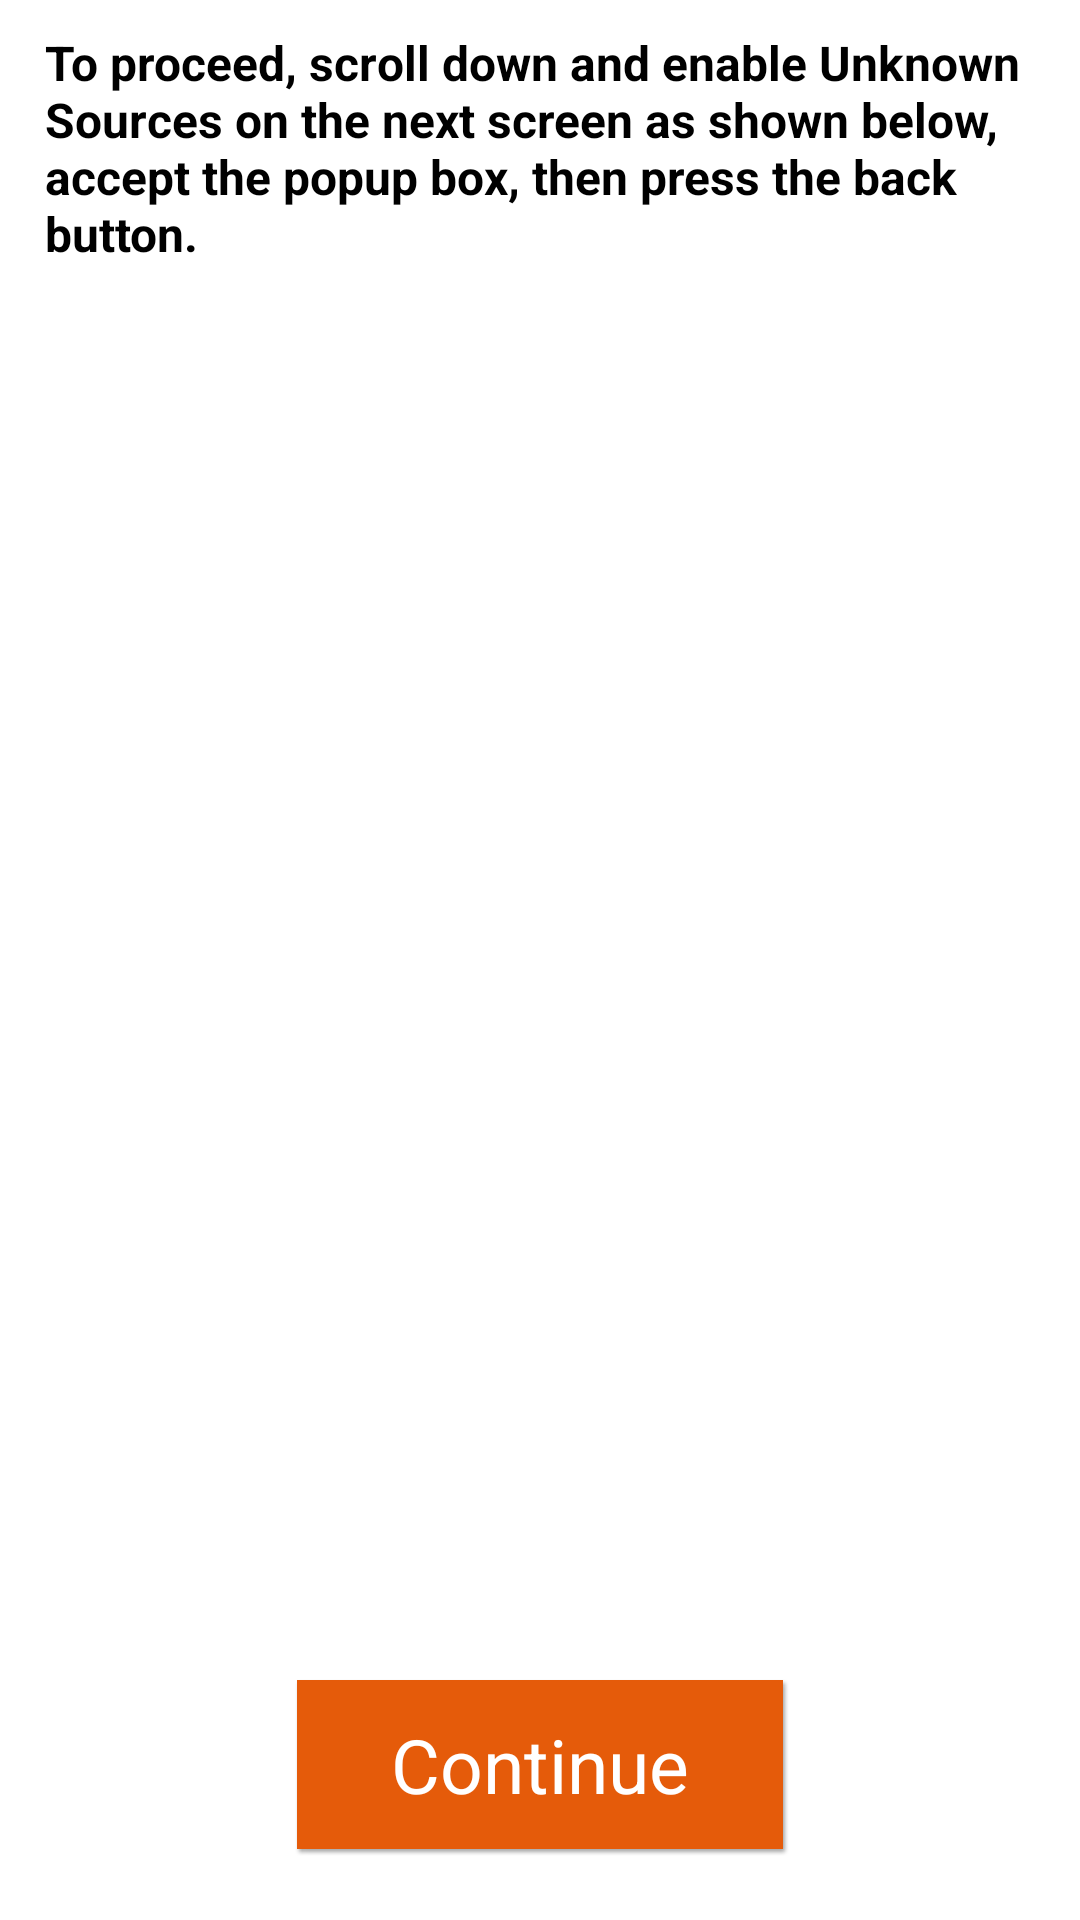

Layout XML and referenced resources for this Android screen:
<!-- AndroidManifest.xml: application theme Theme.MyTheme -->
<!-- res/layout/enable_unknown_sources.xml -->
<?xml version="1.0" encoding="utf-8"?>
<RelativeLayout android:orientation="vertical" android:layout_width="fill_parent" android:layout_height="fill_parent" xmlns:android="http://schemas.android.com/apk/res/android">
     <LinearLayout android:orientation="vertical" android:layout_width="fill_parent" android:layout_height="fill_parent">
    <TextView android:text="@string/enable_security_instructions" style="@style/Header" />
     <FrameLayout android:layout_width="fill_parent" android:layout_height="fill_parent" android:layout_marginBottom="65.0dip">
    <ImageView android:id="@id/unknown_sources_help" android:padding="0.0dip" android:layout_width="fill_parent" android:layout_height="fill_parent" android:src="@drawable/enable_unknown_sources" android:scaleType="fitStart" android:adjustViewBounds="false" />
</FrameLayout>
</LinearLayout>
    <Button android:id="@id/next" android:text="@string/open_security_settings" style="@style/ContinueButton" />
</RelativeLayout>
<!-- resources referenced by this layout -->
<resources>
  <string name="enable_security_instructions">To proceed, enable Unknown Sources on the next screen as shown below, accept the popup box, then press the back button.</string>
  <string name="open_security_settings">Continue</string>
  <style name="ContinueButton">
          <item name="android:textSize">20.0sp</item>
          <item name="android:textColor">@android:color/white</item>
          <item name="android:background">@drawable/button_default</item>
          <item name="android:paddingLeft">35.0dip</item>
          <item name="android:paddingTop">12.0dip</item>
          <item name="android:paddingRight">35.0dip</item>
          <item name="android:paddingBottom">12.0dip</item>
          <item name="android:layout_width">wrap_content</item>
          <item name="android:layout_height">wrap_content</item>
          <item name="android:layout_marginBottom">20.0dip</item>
          <item name="android:layout_alignParentBottom">true</item>
          <item name="android:layout_centerHorizontal">true</item>
      </style>
  <style name="Header">
          <item name="android:textSize">16.0sp</item>
          <item name="android:textStyle">bold</item>
          <item name="android:textColor">@android:color/black</item>
          <item name="android:paddingLeft">15.0dip</item>
          <item name="android:paddingTop">10.0dip</item>
          <item name="android:paddingRight">15.0dip</item>
          <item name="android:paddingBottom">15.0dip</item>
          <item name="android:layout_width">fill_parent</item>
          <item name="android:layout_height">wrap_content</item>
      </style>
  <style name="Theme.MyTheme" parent="@android:style/Theme.Light" />
  <!-- drawable button_default (drawable) -->
  <?xml version="1.0" encoding="utf-8"?>
  
  <selector
    xmlns:android="http://schemas.android.com/apk/res/android">
      <item android:state_pressed="true" android:drawable="@drawable/button_flat_pressed" />
      <item android:state_focused="true" android:drawable="@drawable/button_flat_pressed" />
      <item android:drawable="@drawable/button_flat" />
  </selector>
</resources>
